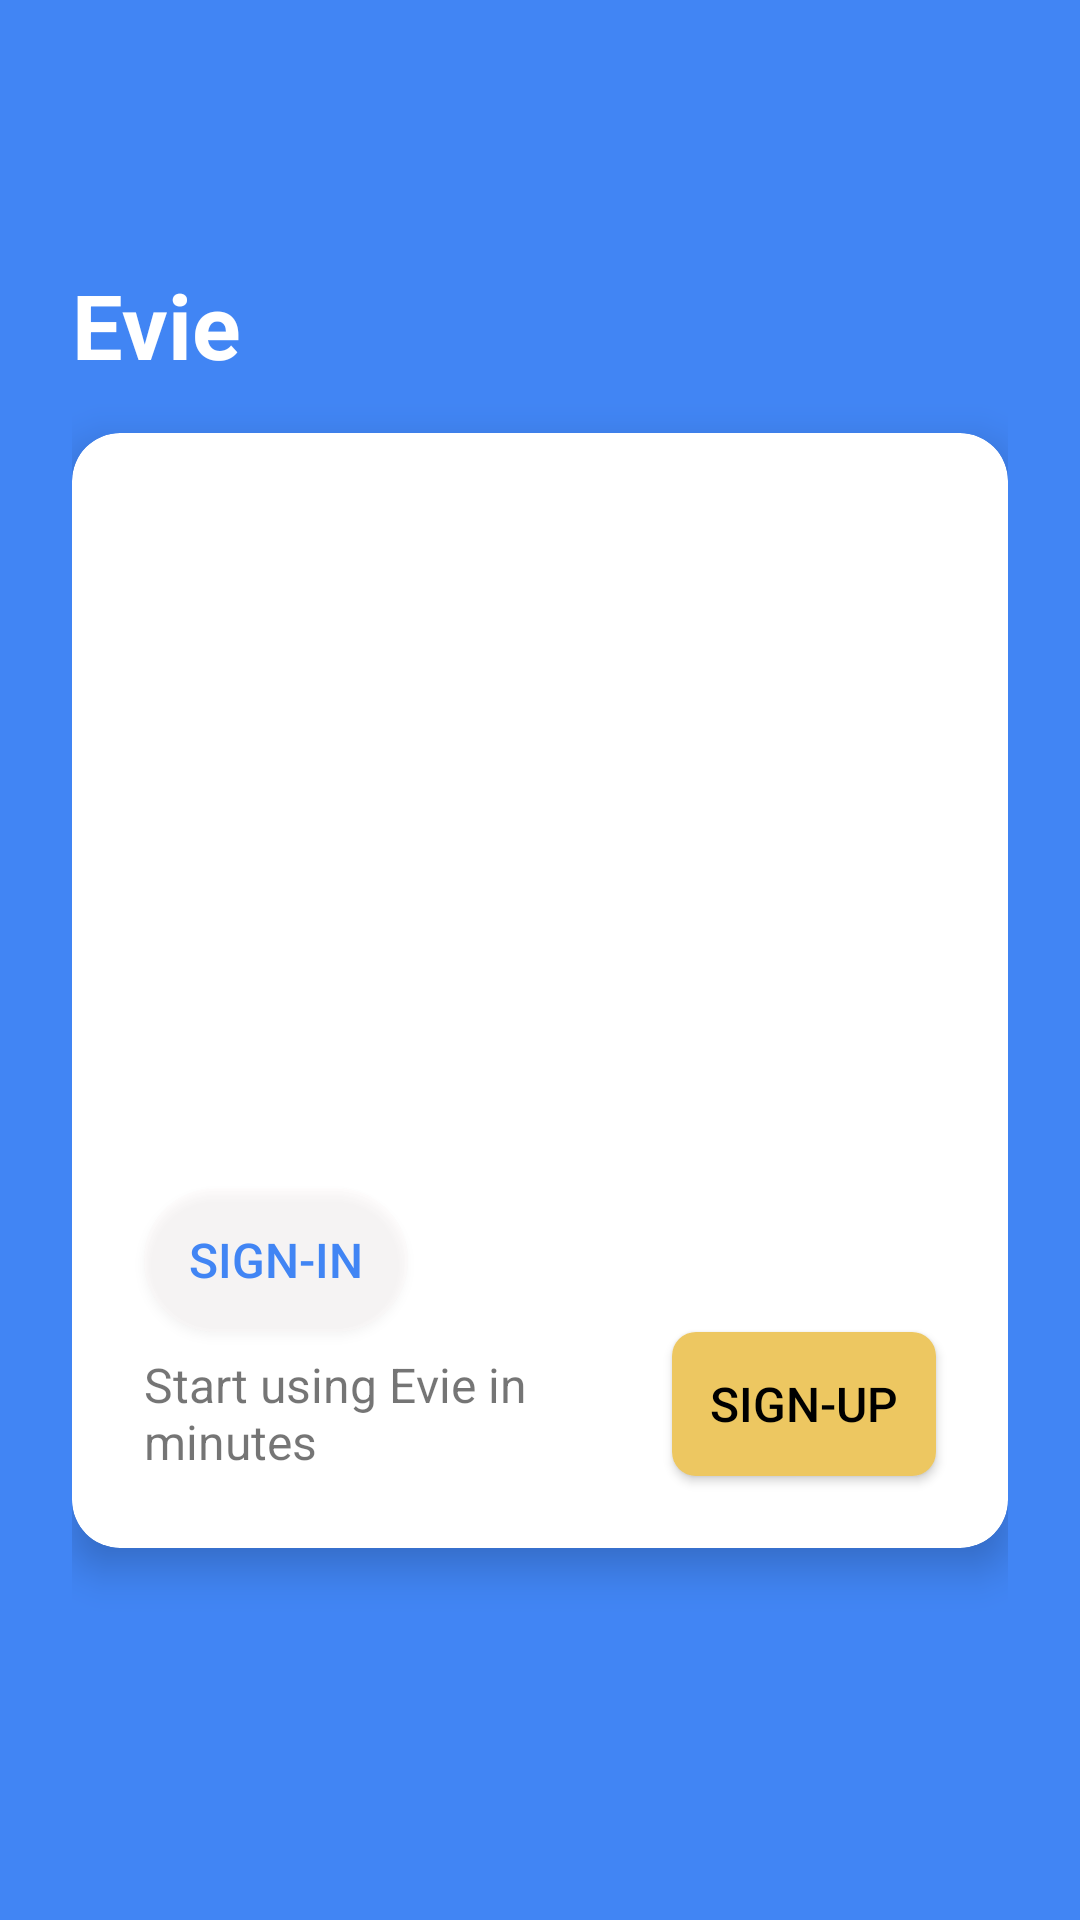

Produce the Android XML layout that renders to this screen, including the resource entries it uses.
<!-- AndroidManifest.xml: application theme AppTheme -->
<!-- res/layout/activity_main.xml -->
<?xml version="1.0" encoding="utf-8"?>
<RelativeLayout
        xmlns:android="http://schemas.android.com/apk/res/android"
        xmlns:tools="http://schemas.android.com/tools"
        xmlns:app="http://schemas.android.com/apk/res-auto"
        android:layout_width="match_parent"
        android:id="@+id/actMainContainerPage"
        android:layout_height="match_parent"
        tools:context=".LoginActivity">
    <RelativeLayout
            android:id="@+id/mainPage"
            android:background="@color/blue"
            android:padding="24dp"
            android:layout_width="match_parent"
            android:layout_height="match_parent">
        <TextView
                android:id="@+id/appName"
                android:layout_width="wrap_content"
                android:layout_height="wrap_content"
                android:textSize="30sp"
                android:textStyle="bold"
                android:textColor="@color/white"
                android:text="@string/app_name"
                android:layout_marginTop="64dp"
                android:layout_marginBottom="16dp"
        />
        <androidx.cardview.widget.CardView
                android:id="@+id/landCardView"
                android:layout_below="@+id/appName"
                android:layout_width="match_parent"
                android:layout_height="match_parent"
                app:cardElevation="8dp"
                app:cardBackgroundColor="@color/white"
                app:cardCornerRadius="16dp"
                android:layout_marginBottom="100dp"
        >
            <RelativeLayout
                    android:layout_width="match_parent"
                    android:layout_height="match_parent">

                <androidx.appcompat.widget.AppCompatButton
                        android:id="@+id/signIn"
                        android:layout_width="wrap_content"
                        android:layout_height="wrap_content"
                        android:text="Sign-In"
                        android:textSize="16sp"
                        android:elevation="0dp"
                        android:textColor="@color/blue"
                        app:cornerRadius="4dp"
                        android:onClick="signInAnimation"
                        android:background="@drawable/whitet_button_8dp"
                        android:layout_above="@+id/signUp"
                        android:layout_marginLeft="24dp"
                        android:layout_marginStart="24dp"/>

                <TextView
                        android:layout_width="match_parent"
                        android:layout_height="42dp"
                        android:gravity="center_vertical"
                        android:text="Start using Evie in minutes"
                        android:textSize="16sp"
                        android:layout_alignParentBottom="true"
                        android:layout_toLeftOf="@+id/signUp"
                        android:layout_margin="24dp"
                />


                <androidx.appcompat.widget.AppCompatButton
                        android:id="@+id/signUp"
                        android:layout_width="wrap_content"
                        android:layout_height="wrap_content"
                        android:text="Sign-up"
                        android:textSize="16sp"
                        android:textColor="#000"
                        android:elevation="0dp"
                        android:background="@drawable/accent_button_8dp"
                        android:layout_alignParentRight="true"
                        android:layout_alignParentBottom="true"
                        android:layout_marginRight="24dp"
                        android:layout_marginBottom="24dp"
                />
            </RelativeLayout>
        </androidx.cardview.widget.CardView>
    </RelativeLayout>



    <com.google.android.material.circularreveal.CircularRevealRelativeLayout
            android:clickable="true"
            android:visibility="gone"
            android:id="@+id/signInPage"
            android:layout_width="match_parent"
            android:layout_height="match_parent">
        <include layout="@layout/sign_in"/>
    </com.google.android.material.circularreveal.CircularRevealRelativeLayout>
</RelativeLayout>
<!-- res/layout/sign_in.xml (included above) -->
<?xml version="1.0" encoding="utf-8"?>
<LinearLayout xmlns:android="http://schemas.android.com/apk/res/android"
              xmlns:app="http://schemas.android.com/apk/res-auto"
              android:orientation="vertical"
              android:background="@color/offWhite"
              android:gravity="center_horizontal"
              android:padding="24dp"
              android:layout_width="match_parent"
              android:layout_height="match_parent">
    <ImageView
            android:id="@+id/signInDP"
            android:layout_width="200dp"
            android:layout_height="0dp"
            android:layout_weight="2"
            android:src="@drawable/male_ph"
    />

    <TextView
            android:layout_width="wrap_content"
            android:layout_height="0dp"
            android:layout_weight=".7"
            android:layout_marginTop="8dp"
            android:text="Ciroma Adekunle"
            android:textSize="16sp"
    />

    <TextView
            android:layout_width="wrap_content"
            android:layout_height="0dp"
            android:layout_weight=".3"
            android:layout_margin="8dp"
            android:text="Welcome"
            android:textSize="14sp"
    />


    <com.kevalpatel.passcodeview.PinView
            android:id="@+id/pinView"
            android:layout_width="match_parent"
            android:layout_height="0dp"
            android:layout_weight="6"
            app:dividerColor="@color/offWhite"
            app:fingerprintDefaultText="Scan your finger to unlock application"
            app:fingerprintEnable="true"
            app:fingerprintTextColor="@color/colorAccent"
            app:fingerprintTextSize="14sp"
            app:titleTextColor="@color/blue"
    />


</LinearLayout>
<!-- resources referenced by this layout -->
<resources>
  <color name="blue">#4185f4</color>
  <color name="colorAccent">#edc761</color>
  <color name="offWhite">#FFE6E4E4</color>
  <color name="white">#ffffff</color>
  <!-- drawable accent_button_8dp (drawable) -->
  <?xml version="1.0" encoding="utf-8"?>
  <shape  android:shape="rectangle" xmlns:android="http://schemas.android.com/apk/res/android">
      <corners
              android:radius="8dp"/>
      <solid
              android:color="@color/colorAccent"/>
  </shape>
  <!-- drawable male_ph: png bitmap (drawable, 7242 bytes) -->
  <!-- drawable whitet_button_8dp (drawable) -->
  <?xml version="1.0" encoding="utf-8"?>
  <shape  android:shape="rectangle" xmlns:android="http://schemas.android.com/apk/res/android">
      <corners
              android:radius="24dp"/>
      <solid
          android:color="#3BFFF7F7"/>
  </shape>
  <string name="app_name">Evie</string>
  <style name="AppTheme" parent="Theme.MaterialComponents.Light.NoActionBar">
          
          <item name="colorPrimary">@color/colorPrimary</item>
          <item name="colorPrimaryDark">@color/colorPrimaryDark</item>
          <item name="colorAccent">@color/colorAccent</item>
          <item name="bottomNavigationStyle">@color/colorPrimary</item>
      </style>
  <color name="colorPrimary">#4185f4</color>
  <color name="colorPrimaryDark">#4185f4</color>
</resources>
